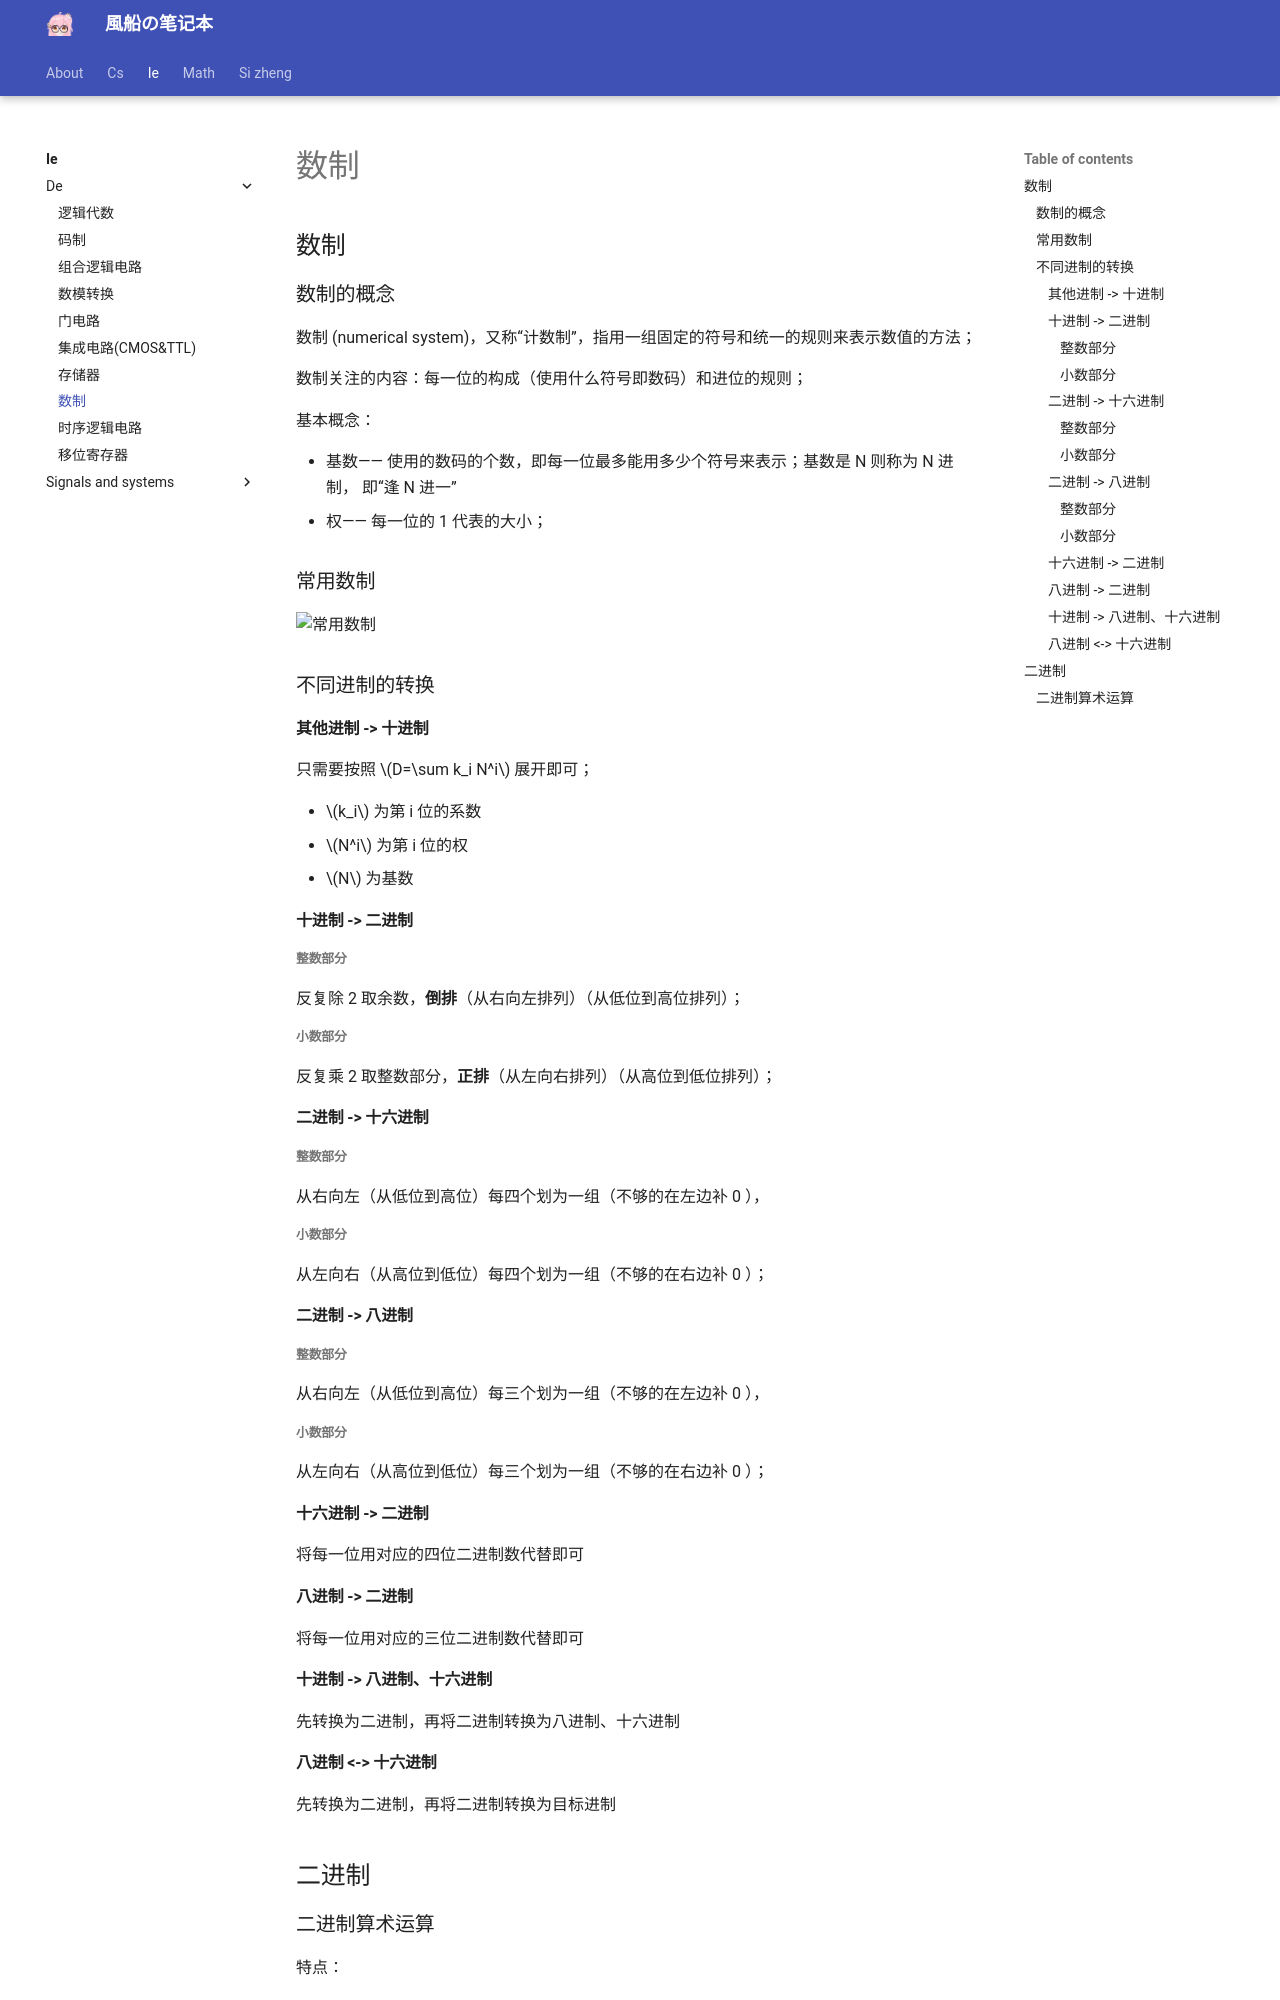

repository: fuuzen/notebook · page: ie/de/numerical-system/index.html · generator: mkdocs

---
title: 数制
date: 2024/02/28
math: true
categories:
  - [电子信息, 数字逻辑电路]
tag:
  - 数电
---

## 数制

### 数制的概念

数制 (numerical system)，又称“计数制”，指用一组固定的符号和统一的规则来表示数值的方法；

数制关注的内容：每一位的构成（使用什么符号即数码）和进位的规则；

基本概念：

- 基数—— 使用的数码的个数，即每一位最多能用多少个符号来表示；基数是 N 则称为 N 进制， 即“逢 N 进一”
- 权—— 每一位的 1 代表的大小；

### 常用数制

![常用数制](../../assets/ie/de/numerical-system/常用数制.png)

### 不同进制的转换

#### 其他进制 -> 十进制

只需要按照 $D=\sum k_i N^i$ 展开即可；

- $k_i$ 为第 i 位的系数
- $N^i$ 为第 i 位的权
- $N$ 为基数

#### 十进制 -> 二进制

##### 整数部分

反复除 2 取余数，**倒排**（从右向左排列）（从低位到高位排列）；

##### 小数部分

反复乘 2 取整数部分，**正排**（从左向右排列）（从高位到低位排列）；

#### 二进制 -> 十六进制

##### 整数部分

从右向左（从低位到高位）每四个划为一组（不够的在左边补 0 ），

##### 小数部分

从左向右（从高位到低位）每四个划为一组（不够的在右边补 0 ）；

#### 二进制 -> 八进制

##### 整数部分

从右向左（从低位到高位）每三个划为一组（不够的在左边补 0 ），

##### 小数部分

从左向右（从高位到低位）每三个划为一组（不够的在右边补 0 ）；

#### 十六进制 -> 二进制

将每一位用对应的四位二进制数代替即可

#### 八进制 -> 二进制

将每一位用对应的三位二进制数代替即可

#### 十进制 -> 八进制、十六进制

先转换为二进制，再将二进制转换为八进制、十六进制
